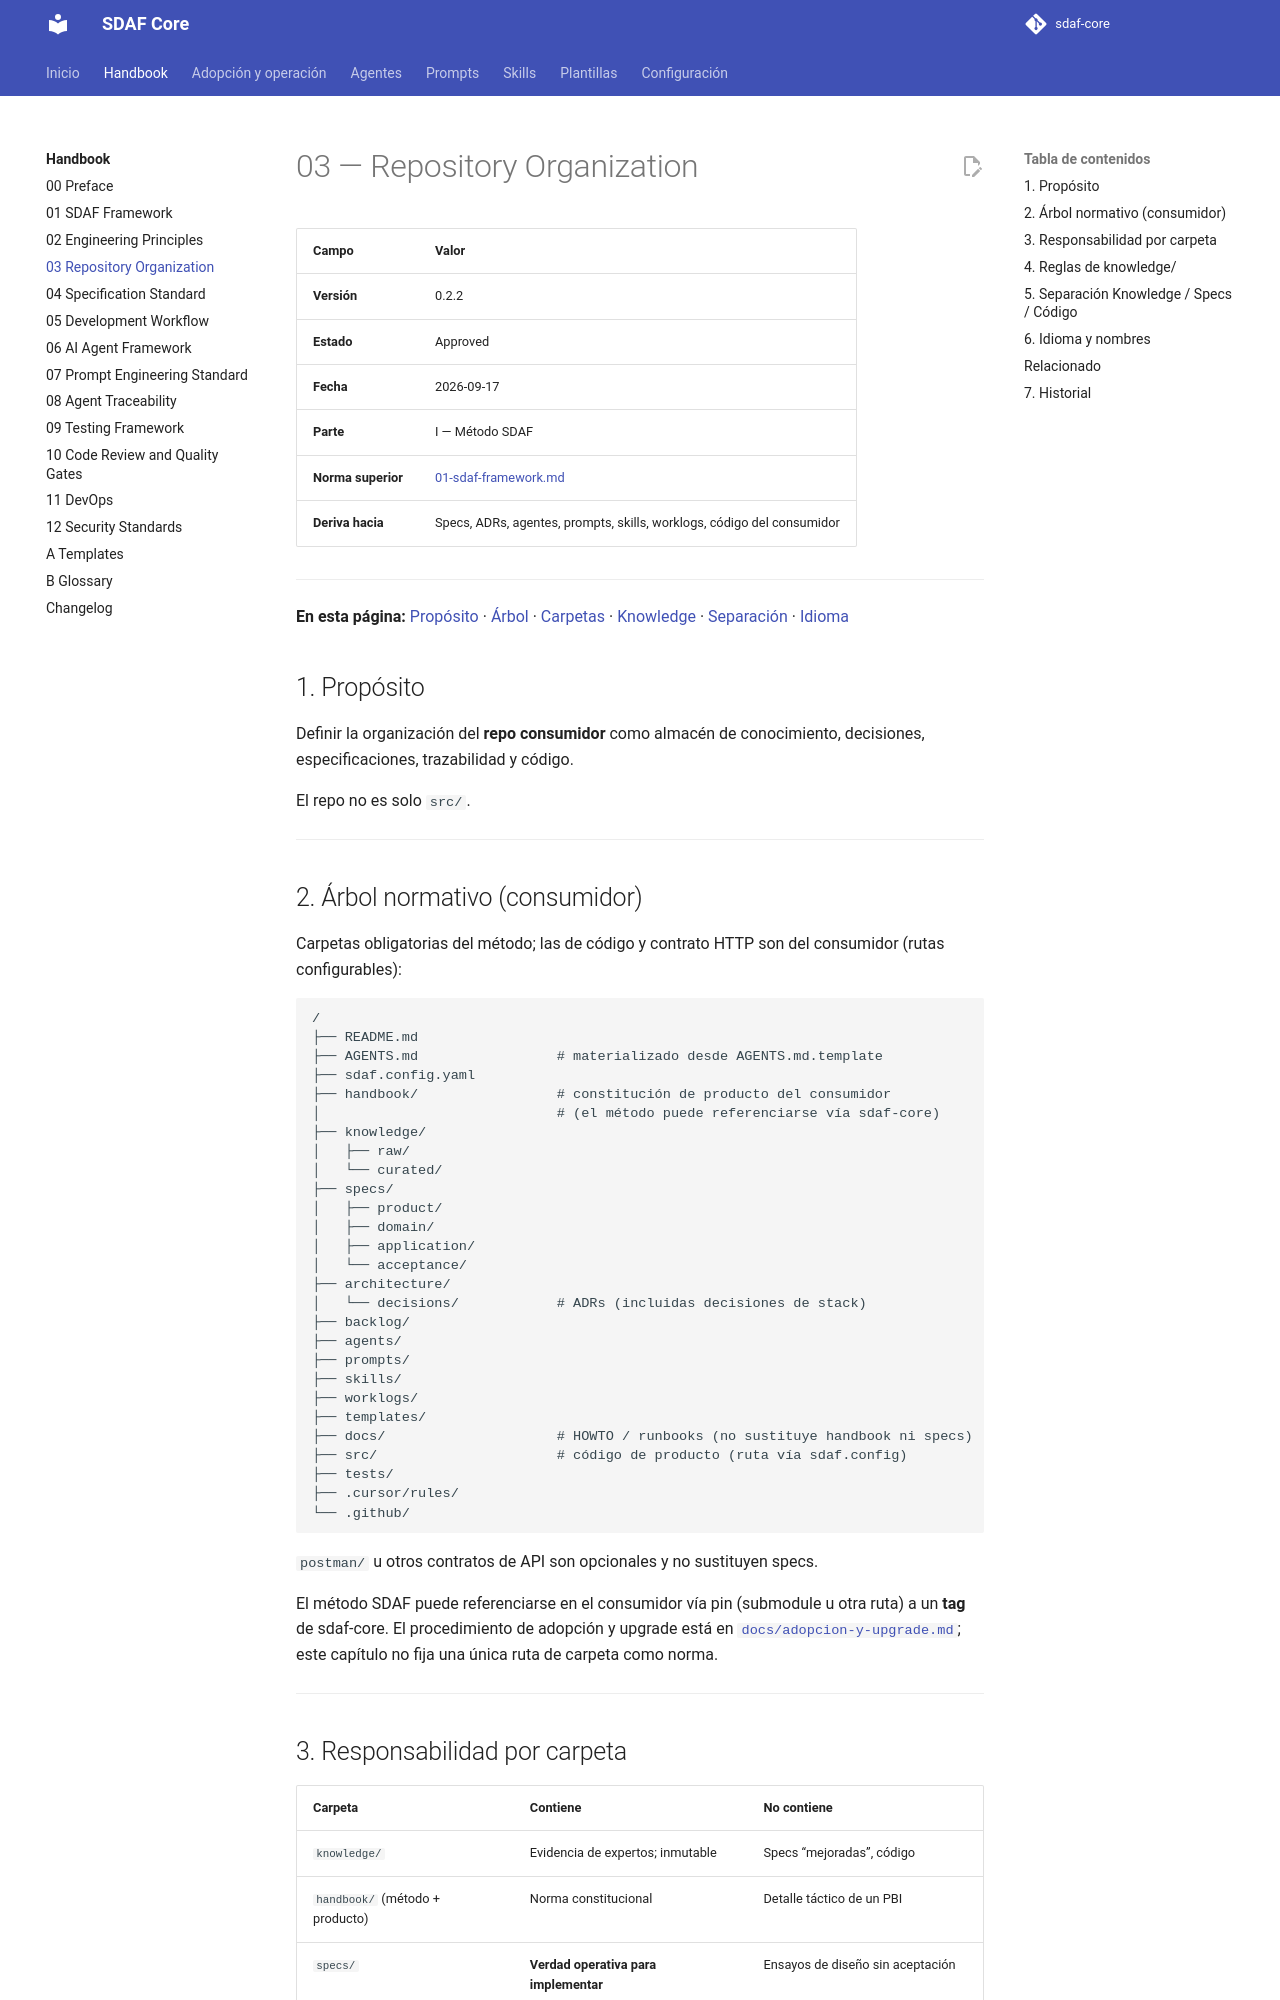

repository: Cyberdine-Systems-Corporation/sdaf-core · page: 0.3/handbook/03-repository-organization/index.html · generator: mkdocs

# 03 — Repository Organization

> Andamiaje (cabecera, TOC, Relacionado, Historial): `_meta/03-repository-organization.yaml`.

## 1. Propósito

Definir la organización del **repo consumidor** como almacén de conocimiento, decisiones, especificaciones, trazabilidad y código.

El repo no es solo `src/`.

---

## 2. Árbol normativo (consumidor)

Carpetas obligatorias del método; las de código y contrato HTTP son del consumidor (rutas configurables):

```text
/
├── README.md
├── AGENTS.md                 # materializado desde AGENTS.md.template
├── sdaf.config.yaml
├── handbook/                 # constitución de producto del consumidor
│                             # (el método puede referenciarse vía sdaf-core)
├── knowledge/
│   ├── raw/
│   └── curated/
├── specs/
│   ├── product/
│   ├── domain/
│   ├── application/
│   ├── acceptance/
│   └── integration/
├── architecture/
│   ├── description.md        # línea base arquitectónica (H14)
│   └── decisions/            # ADRs (incluidas decisiones de stack)
├── backlog/
├── agents/
├── prompts/
├── skills/
├── worklogs/
├── templates/
├── docs/                     # HOWTO / runbooks (no sustituye handbook ni specs)
├── src/                      # código de producto (ruta vía sdaf.config)
├── tests/
├── .cursor/rules/
└── .github/
```

`postman/` u otros contratos de API son opcionales y no sustituyen specs.

El método SDAF puede referenciarse en el consumidor vía pin (submodule u otra ruta) a un **tag** de sdaf-core. El procedimiento de adopción y upgrade está en [`docs/adopcion-y-upgrade.md`](../docs/adopcion-y-upgrade.md); este capítulo no fija una única ruta de carpeta como norma.

Este **core** también publica ADRs de gobernanza del método en [`architecture/decisions/`](../architecture/decisions/README.md) y los worklogs de sus cambios materiales en `worklogs/` ([H08 §5](08-agent-traceability.md)). El árbol de arriba es el del consumidor: no obliga al core a copiar `knowledge/` ni `specs/`.

---
